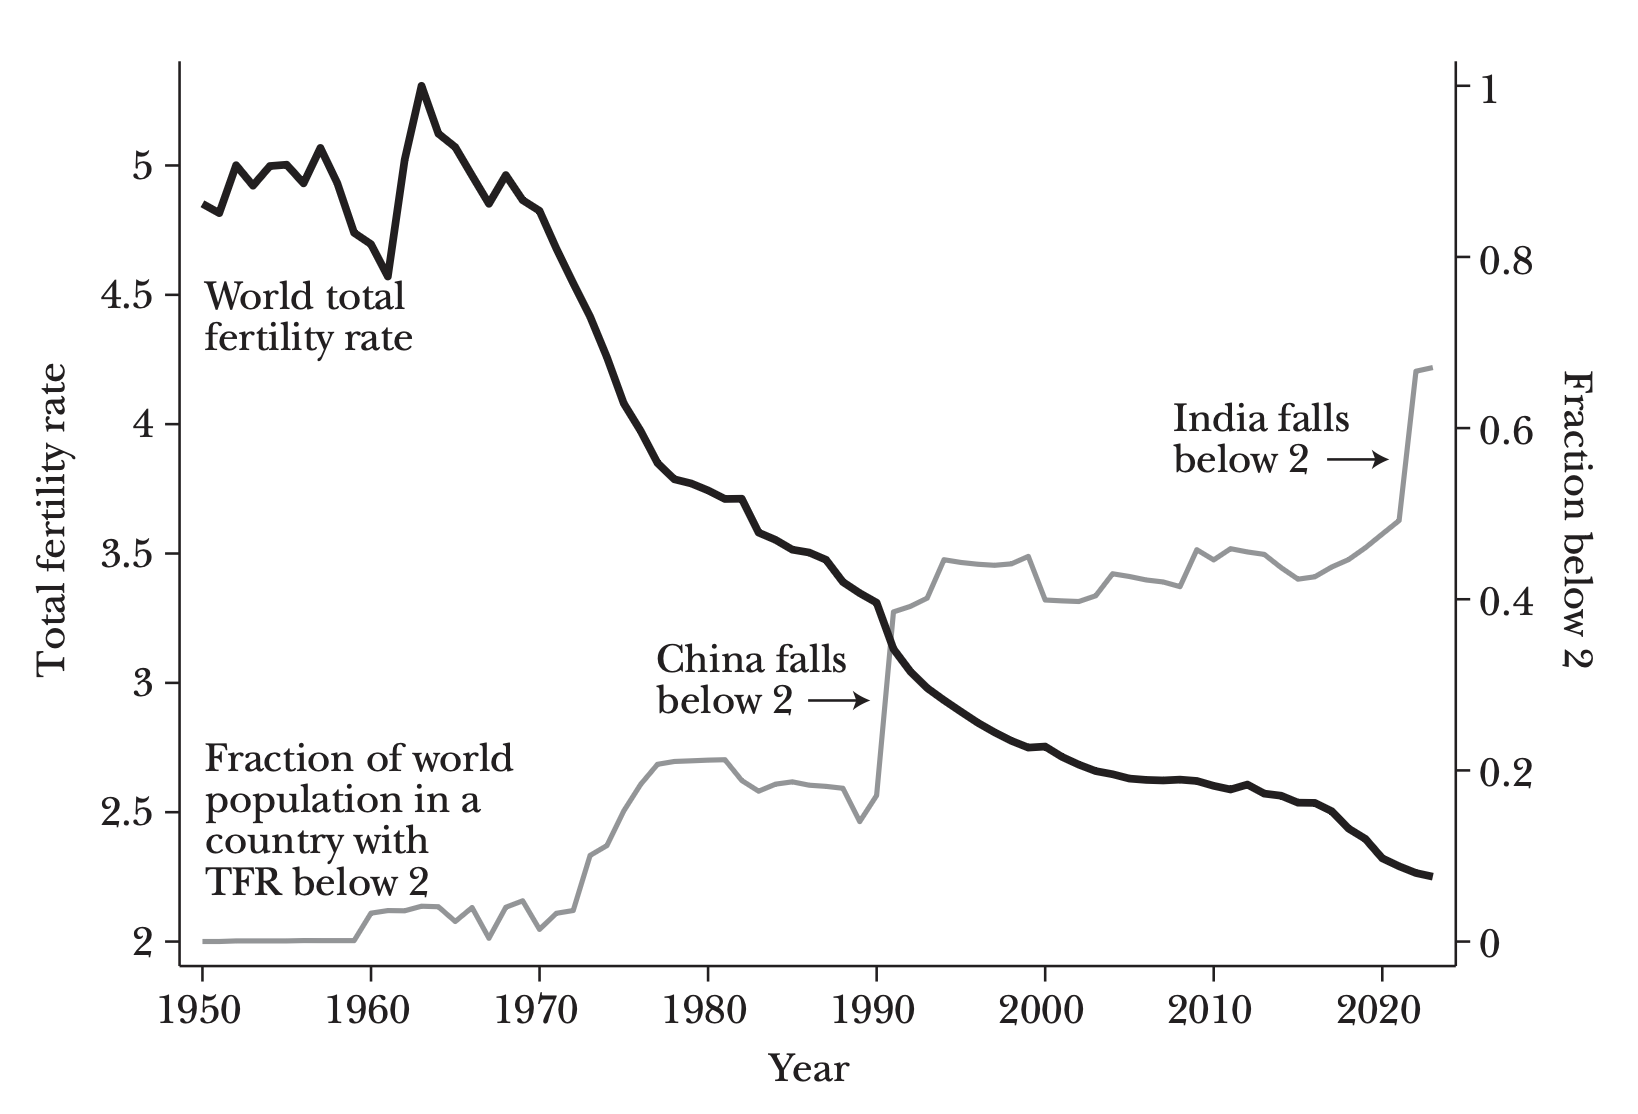

Source data for this figure (header and first rows):
year, TFR, FractionPopTFRsub2
1950, 4.852, 0.00012
1951, 4.816, 0.0001186
1952, 5.001, 0.0007591
1953, 4.922, 0.0007506
1954, 4.998, 0.0007647
1955, 5.003, 0.0007762
1956, 4.931, 0.001172
1957, 5.068, 0.001138
1958, 4.932, 0.001126
1959, 4.74, 0.001117
1960, 4.696, 0.03321
1961, 4.571, 0.03625
1962, 5.022, 0.03595
1963, 5.308, 0.04137
1964, 5.123, 0.04076
1965, 5.071, 0.0235
1966, 4.961, 0.03975
1967, 4.852, 0.003882
1968, 4.963, 0.04013
1969, 4.866, 0.04764
1970, 4.825, 0.01426
1971, 4.679, 0.03306
1972, 4.545, 0.0363
1973, 4.416, 0.1007
1974, 4.259, 0.1122
1975, 4.08, 0.1527
1976, 3.974, 0.1837
1977, 3.85, 0.2071
1978, 3.787, 0.2105
1979, 3.771, 0.2112
1980, 3.744, 0.2121
1981, 3.711, 0.2125
1982, 3.712, 0.1883
1983, 3.581, 0.1757
1984, 3.553, 0.184
1985, 3.515, 0.1867
1986, 3.504, 0.1828
1987, 3.476, 0.1814
1988, 3.39, 0.1792
1989, 3.347, 0.1402
1990, 3.31, 0.1708
1991, 3.131, 0.3853
1992, 3.044, 0.3917
1993, 2.98, 0.4013
1994, 2.933, 0.4463
1995, 2.889, 0.4431
1996, 2.846, 0.4409
1997, 2.809, 0.4397
1998, 2.776, 0.4414
1999, 2.75, 0.4501
2000, 2.754, 0.3992
2001, 2.714, 0.3982
2002, 2.684, 0.3974
2003, 2.659, 0.4041
2004, 2.647, 0.4298
2005, 2.63, 0.4266
2006, 2.625, 0.4226
2007, 2.623, 0.4203
2008, 2.626, 0.4147
2009, 2.621, 0.4579
... 14 more rows
